The GitHub repository springboardmentor200310m/Inters_Branches contains a labelled image folder "dataset" with 27 categories: accordion, acoustic guitar, banjo, bass guitar, clarinet, cymbals, dobro, electric guitar, floor tom, harmonica, harmonium, hi-hats, horn, keyboard, mandolin, organ, piano, saxophone, shakers, tambourine, trombone, trumpet, ukulele, violin, cowbell, flute, vibraphone. Examples follow, each with its label.

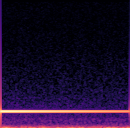
Label: vibraphone

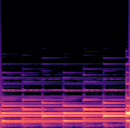
Label: piano

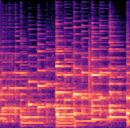
Label: mandolin

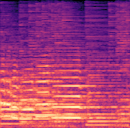
Label: trombone

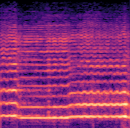
Label: violin

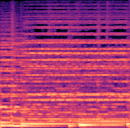
Label: accordion
